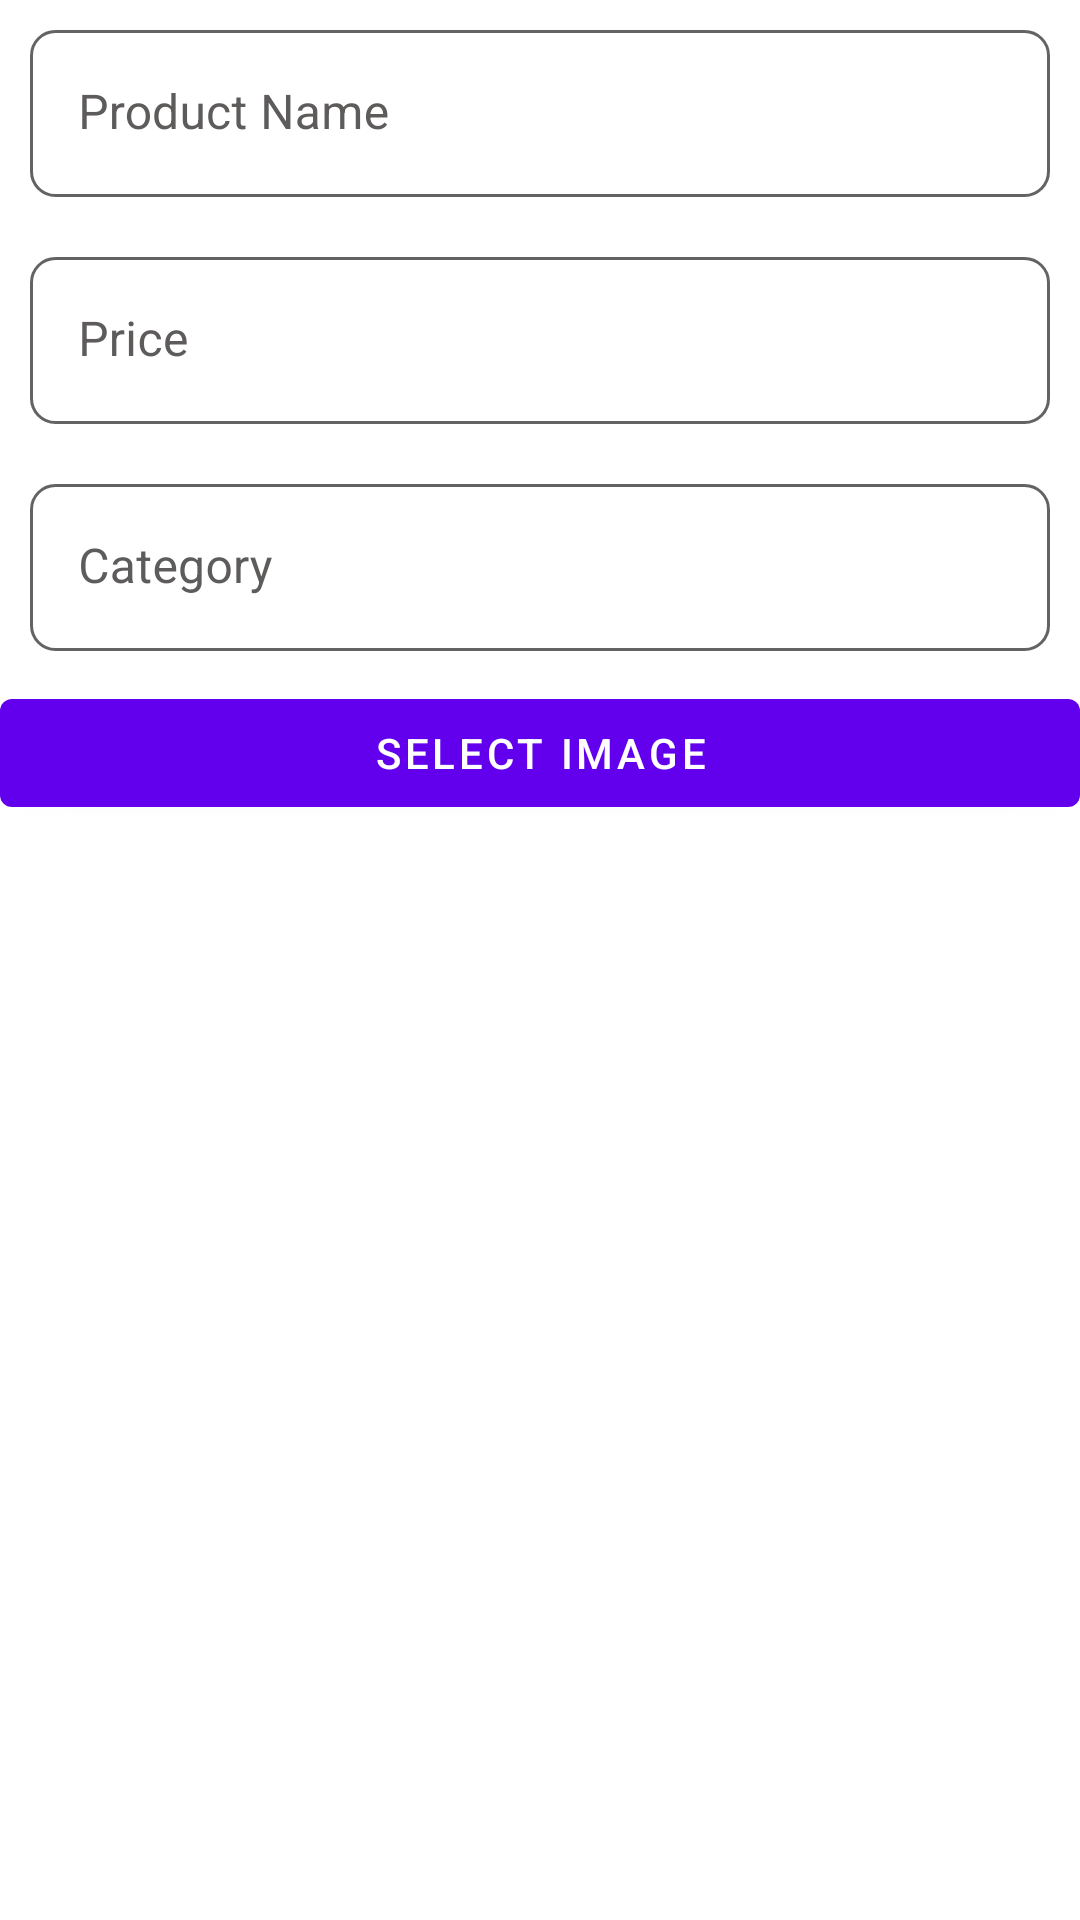

The Android layout XML behind this screen, and the referenced resources:
<!-- AndroidManifest.xml: application theme Theme.Chamena -->
<!-- res/layout/admin_addprd.xml -->
<?xml version="1.0" encoding="utf-8"?>
<LinearLayout xmlns:android="http://schemas.android.com/apk/res/android"
    xmlns:app="http://schemas.android.com/apk/res-auto"
    xmlns:tools="http://schemas.android.com/tools"
    android:layout_width="match_parent"
    android:layout_height="match_parent"
    android:orientation="vertical">

    <com.google.android.material.textfield.TextInputLayout
        android:layout_margin="@dimen/default_margin"
        android:layout_width="match_parent"
        android:layout_height="wrap_content"
        android:background="@null"
        app:boxStrokeWidth="0dp"
        android:textColorHint="@color/grey"
        app:boxStrokeWidthFocused="0dp"
        >

        <com.google.android.material.textfield.TextInputEditText
            android:id="@+id/productname"
            android:layout_width="match_parent"
            android:layout_height="wrap_content"
            android:inputType="text"
            android:textColorHint="@color/grey"
            android:textColor="@color/black"
            android:background="@drawable/inputborder"
            android:hint="Product Name"
            />
    </com.google.android.material.textfield.TextInputLayout>
    <com.google.android.material.textfield.TextInputLayout
        android:layout_margin="@dimen/default_margin"
        android:layout_width="match_parent"
        android:layout_height="wrap_content"
        android:background="@null"
        app:boxStrokeWidth="0dp"
        android:textColorHint="@color/grey"
        app:boxStrokeWidthFocused="0dp"
        >

        <com.google.android.material.textfield.TextInputEditText
            android:id="@+id/productprice"
            android:layout_width="match_parent"
            android:layout_height="wrap_content"
            android:inputType="number"
            android:textColorHint="@color/grey"
            android:textColor="@color/black"
            android:background="@drawable/inputborder"
            android:hint="Price"
            />
    </com.google.android.material.textfield.TextInputLayout>
    <com.google.android.material.textfield.TextInputLayout
        android:layout_margin="@dimen/default_margin"
        android:layout_width="match_parent"
        android:layout_height="wrap_content"
        android:background="@null"
        app:boxStrokeWidth="0dp"
        android:textColorHint="@color/grey"
        app:boxStrokeWidthFocused="0dp"
        >

        <com.google.android.material.textfield.TextInputEditText
            android:id="@+id/productcat"
            android:layout_width="match_parent"
            android:layout_height="wrap_content"
            android:inputType="text"
            android:textColorHint="@color/grey"
            android:textColor="@color/black"
            android:background="@drawable/inputborder"
            android:hint="Category"
            />
    </com.google.android.material.textfield.TextInputLayout>

    <Button
        android:id="@+id/selectimg"
        android:layout_width="match_parent"
        android:layout_height="wrap_content"
        android:text="select image" />

    <Button
        android:id="@+id/productsubmit"
        android:visibility="gone"
        android:layout_width="match_parent"
        android:layout_height="wrap_content"
        android:text="submit" />


</LinearLayout>
<!-- resources referenced by this layout -->
<resources>
  <color name="black">#FF000000</color>
  <color name="grey">#DC444141</color>
  <dimen name="default_margin">10dp</dimen>
  <!-- drawable inputborder (drawable) -->
  <?xml version="1.0" encoding="utf-8"?>
  <shape xmlns:android="http://schemas.android.com/apk/res/android" android:shape="rectangle">
      <stroke android:width="1dp"
              android:color="@color/default_border_color"/>
       <corners android:radius="8dp"/>
  
  
  </shape>
  <style name="Theme.Chamena" parent="Theme.MaterialComponents.DayNight.DarkActionBar">
          
          <item name="colorPrimary">@color/purple_500</item>
          <item name="colorPrimaryVariant">@color/purple_700</item>
          <item name="colorOnPrimary">@color/white</item>
          
          <item name="colorSecondary">@color/teal_200</item>
          <item name="colorSecondaryVariant">@color/teal_700</item>
          <item name="colorOnSecondary">@color/black</item>
          
          <item name="android:statusBarColor" tools:targetApi="l">?attr/colorPrimaryVariant</item>
          
      </style>
  <color name="default_border_color">#9C000000</color>
  <color name="purple_500">#FF6200EE</color>
  <color name="purple_700">#FF3700B3</color>
  <color name="white">#FFFFFFFF</color>
  <color name="teal_200">#FF03DAC5</color>
  <color name="teal_700">#FF018786</color>
</resources>
